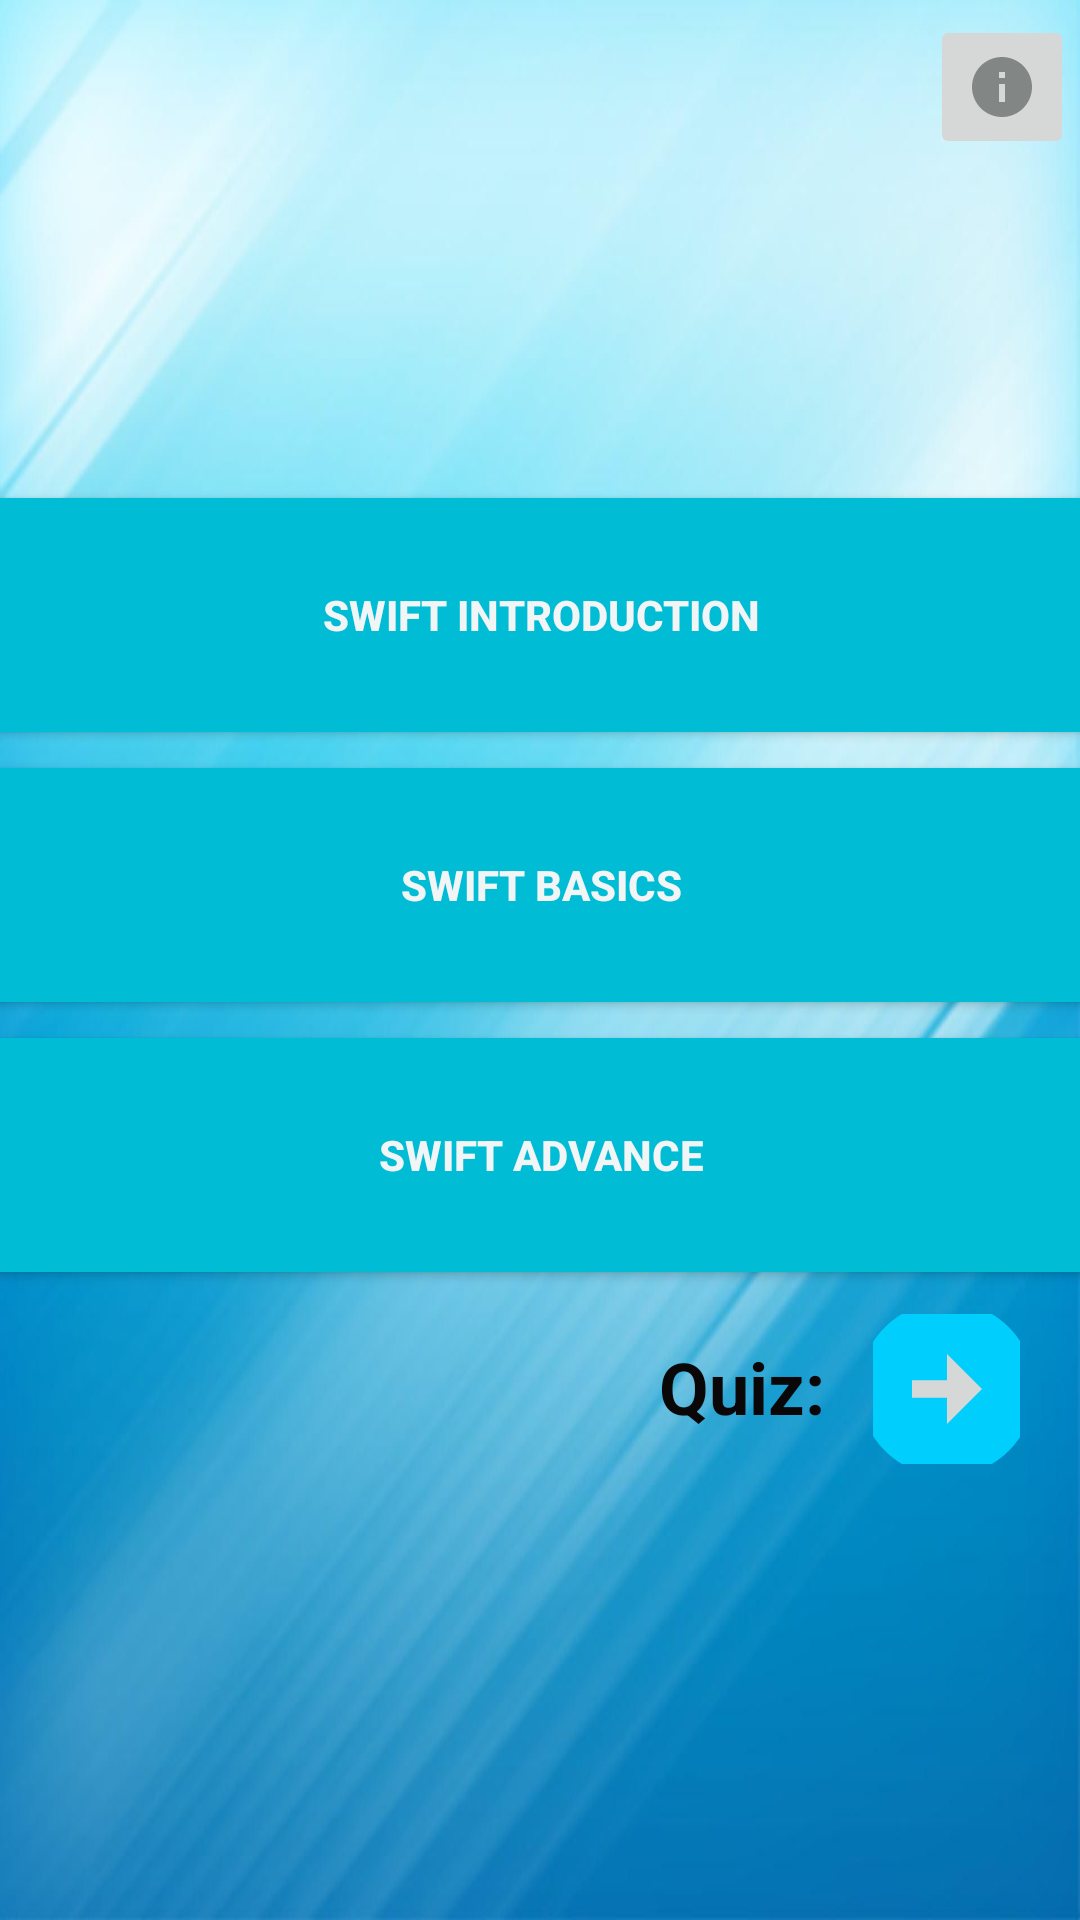

Android layout source for this screen:
<!-- AndroidManifest.xml: application theme Theme.SWIFTYfinal -->
<!-- res/layout/activity_main.xml -->
<?xml version="1.0" encoding="utf-8"?>
<ScrollView xmlns:android="http://schemas.android.com/apk/res/android"
    xmlns:app="http://schemas.android.com/apk/res-auto"
    xmlns:tools="http://schemas.android.com/tools"
    android:layout_width="match_parent"
    android:layout_height="match_parent"
    android:background="@drawable/background"
    android:contentDescription="@string/app_name">

    <androidx.constraintlayout.widget.ConstraintLayout
        android:layout_width="wrap_content"
        android:layout_height="wrap_content"
        tools:context=".MainActivity">

        <ImageButton
            android:id="@+id/imageButton"
            android:layout_width="48dp"
            android:layout_height="48dp"
            android:layout_marginTop="5dp"
            android:layout_marginEnd="2dp"
            app:layout_constraintEnd_toEndOf="parent"
            app:layout_constraintTop_toTopOf="parent"
            app:srcCompat="@drawable/ic_baseline_info_24"
            tools:ignore="SpeakableTextPresentCheck" />

        <ImageButton
            android:id="@+id/imageButton4"
            android:layout_width="49dp"
            android:layout_height="50dp"
            android:layout_marginTop="8dp"
            android:layout_marginEnd="20dp"
            app:layout_constraintEnd_toEndOf="parent"
            app:layout_constraintTop_toBottomOf="@+id/button3"
            app:srcCompat="@drawable/ic_baseline_arrow_circle_right_24"
            tools:ignore="SpeakableTextPresentCheck" />

        <Button
            android:id="@+id/button1"
            android:layout_width="374dp"
            android:layout_height="90dp"
            android:layout_marginStart="20dp"
            android:layout_marginTop="160dp"
            android:layout_marginEnd="20dp"
            android:backgroundTint="#00BCD4"
            android:text="Swift Introduction"
            android:textColor="#F2F5F6"
            android:textStyle="bold"
            app:layout_constraintEnd_toEndOf="parent"
            app:layout_constraintStart_toStartOf="parent"
            app:layout_constraintTop_toTopOf="parent" />

        <Button
            android:id="@+id/button2"
            android:layout_width="374dp"
            android:layout_height="90dp"
            android:layout_marginStart="20dp"
            android:layout_marginEnd="20dp"
            android:backgroundTint="#00BCD4"
            android:text="Swift Basics"
            android:textColor="#F2F5F6"
            android:textStyle="bold"
            app:layout_constraintEnd_toEndOf="parent"
            app:layout_constraintStart_toStartOf="parent"
            app:layout_constraintTop_toBottomOf="@+id/button1" />

        <Button
            android:id="@+id/button3"
            android:layout_width="374dp"
            android:layout_height="90dp"
            android:layout_marginStart="20dp"
            android:layout_marginEnd="20dp"
            android:backgroundTint="#00BCD4"
            android:text="Swift Advance"
            android:textColor="#F2F5F6"
            android:textStyle="bold"
            app:layout_constraintEnd_toEndOf="parent"
            app:layout_constraintStart_toStartOf="parent"
            app:layout_constraintTop_toBottomOf="@+id/button2" />

        <TextView
            android:id="@+id/textView"
            android:layout_width="wrap_content"
            android:layout_height="wrap_content"
            android:layout_marginTop="16dp"
            android:layout_marginEnd="16dp"
            android:text="Quiz:"
            android:textColor="#090707"
            android:textSize="24sp"
            android:textStyle="bold"
            app:layout_constraintEnd_toStartOf="@+id/imageButton4"
            app:layout_constraintTop_toBottomOf="@+id/button3" />

    </androidx.constraintlayout.widget.ConstraintLayout>
</ScrollView>
<!-- resources referenced by this layout -->
<resources>
  <!-- drawable background: png bitmap (drawable-v24, 836589 bytes) -->
  <!-- drawable ic_baseline_arrow_circle_right_24 (drawable) -->
  <vector android:height="70dp" android:tint="#00CFFD"
      android:viewportHeight="24" android:viewportWidth="24"
      android:width="70dp" xmlns:android="http://schemas.android.com/apk/res/android">
      <path android:fillColor="@android:color/white" android:pathData="M22,12c0,-5.52 -4.48,-10 -10,-10S2,6.48 2,12c0,5.52 4.48,10 10,10S22,17.52 22,12zM12,13l-4,0v-2l4,0V8l4,4l-4,4V13z"/>
  </vector>
  <!-- drawable ic_baseline_info_24 (drawable) -->
  <vector android:height="24dp" android:tint="#828684"
      android:viewportHeight="24" android:viewportWidth="24"
      android:width="24dp" xmlns:android="http://schemas.android.com/apk/res/android">
      <path android:fillColor="@android:color/white" android:pathData="M12,2C6.48,2 2,6.48 2,12s4.48,10 10,10 10,-4.48 10,-10S17.52,2 12,2zM13,17h-2v-6h2v6zM13,9h-2L11,7h2v2z"/>
  </vector>
  <string name="app_name">Swiftyy</string>
  <style name="Theme.SWIFTYfinal" parent="Theme.MaterialComponents.DayNight.DarkActionBar">
          
          <item name="colorPrimary">@color/purple_500</item>
          <item name="colorPrimaryVariant">@color/purple_700</item>
          <item name="colorOnPrimary">@color/white</item>
          
          <item name="colorSecondary">@color/teal_200</item>
          <item name="colorSecondaryVariant">@color/teal_700</item>
          <item name="colorOnSecondary">@color/black</item>
          
          <item name="android:statusBarColor" tools:targetApi="l">?attr/colorPrimaryVariant</item>
          
      </style>
  <color name="purple_500">#FF6200EE</color>
  <color name="purple_700">#FF3700B3</color>
  <color name="white">#FFFFFFFF</color>
  <color name="teal_200">#FF03DAC5</color>
  <color name="teal_700">#FF018786</color>
  <color name="black">#FF000000</color>
</resources>
